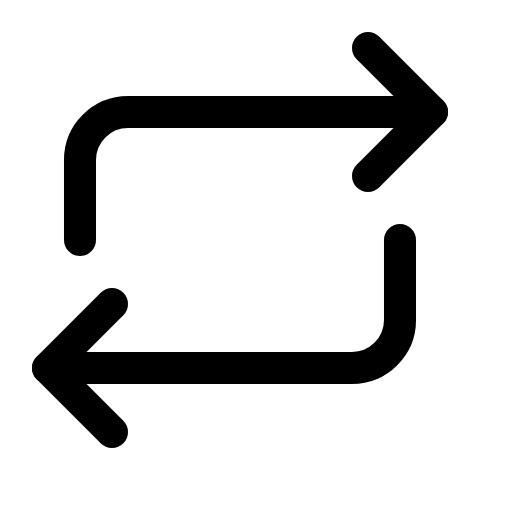
t = 0.00 s
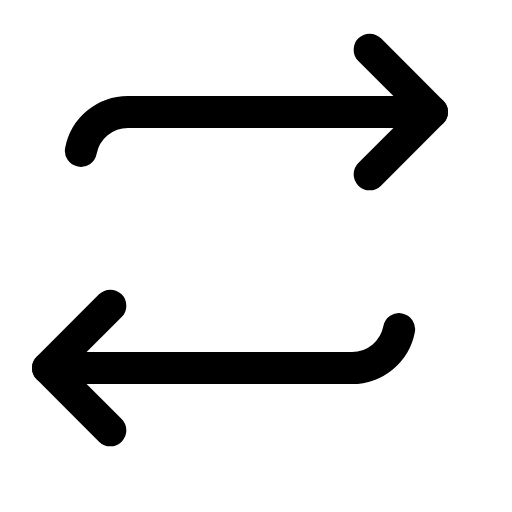
t = 0.45 s
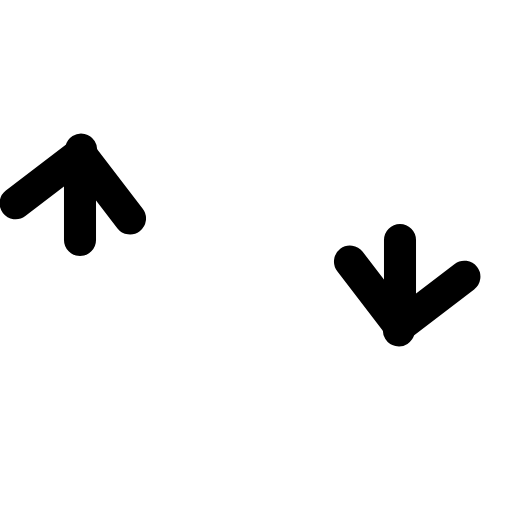
t = 0.90 s
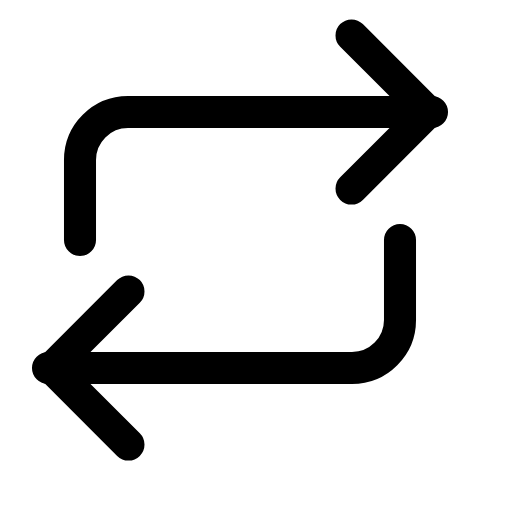
t = 1.40 s
t = 1.83 s: frame unchanged from t = 0.00 s, image omitted
t = 2.25 s: frame unchanged from t = 0.00 s, image omitted

The animated SVG that drew these frames (rendered in a browser with its animation timeline set to each time). Animation: 12 SMIL elements (animate=8,animateMotion=2,animateTransform=2); one cycle of 2.80 s, repeats indefinitely.

<svg xmlns="http://www.w3.org/2000/svg" viewBox="0 0 16 16" width="16" height="16" fill="none" stroke="currentColor" stroke-width="1.001" stroke-linecap="round" stroke-linejoin="round"><path d="M2.5 7.5V5A1.5 1.5 0 0 1 4 3.5H13.5" pathLength="1"><animate attributeName="stroke-dasharray" dur="2.8s" repeatCount="indefinite" keyTimes="0;0.079;0.214;0.218;0.536;1" values="1.05 2;1.05 2;.05 2;0 2;1.05 2;1.05 2" calcMode="spline" keySplines="0 0 1 1;.6 0 .9 .4;0 0 1 1;.6 0 .25 1;0 0 1 1"/><animate attributeName="stroke-dashoffset" dur="2.8s" repeatCount="indefinite" keyTimes="0;0.079;0.214;0.218;0.536;1" values="0;0;-1;0;0;0" calcMode="spline" keySplines="0 0 1 1;.6 0 .9 .4;0 0 1 1;.6 0 .25 1;0 0 1 1"/><animate attributeName="visibility" calcMode="discrete" dur="2.8s" repeatCount="indefinite" keyTimes="0;0.214;0.218" values="visible;hidden;visible"/></path><g transform="translate(13.5 3.5)"><g><animateMotion path="M-11 4L-11 1.5A1.5 1.5 0 0 1 -9.5 0L0 0" dur="2.8s" repeatCount="indefinite" keyTimes="0;0.214;0.218;0.536;1" keyPoints="1;1;0;1;1" calcMode="spline" keySplines="0 0 1 1;0 0 1 1;.6 0 .25 1;0 0 1 1" rotate="auto"/><g><animateTransform attributeName="transform" type="rotate" dur="2.8s" repeatCount="indefinite" keyTimes="0;1" values="0;0"/><path d="M-2 -2L0 0L-2 2"><animate attributeName="d" dur="2.8s" repeatCount="indefinite" keyTimes="0;0.143;0.214;0.25;0.536;0.607;1" values="M-2 -2L0 0L-2 2;M-2 -2L0 0L-2 2;M-.01 -.01L0 0L-.01 .01;M-.01 -.01L0 0L-.01 .01;M-2.4 -2.4L0 0L-2.4 2.4;M-2 -2L0 0L-2 2;M-2 -2L0 0L-2 2" calcMode="spline" keySplines="0 0 1 1;.6 0 .9 .4;0 0 1 1;.15 .75 .25 1;.37 0 .63 1;0 0 1 1"/></path></g></g></g><path d="M12.5 7.5V10A1.5 1.5 0 0 1 11 11.5H1.5" pathLength="1"><animate attributeName="stroke-dasharray" dur="2.8s" repeatCount="indefinite" keyTimes="0;0.079;0.214;0.218;0.536;1" values="1.05 2;1.05 2;.05 2;0 2;1.05 2;1.05 2" calcMode="spline" keySplines="0 0 1 1;.6 0 .9 .4;0 0 1 1;.6 0 .25 1;0 0 1 1"/><animate attributeName="stroke-dashoffset" dur="2.8s" repeatCount="indefinite" keyTimes="0;0.079;0.214;0.218;0.536;1" values="0;0;-1;0;0;0" calcMode="spline" keySplines="0 0 1 1;.6 0 .9 .4;0 0 1 1;.6 0 .25 1;0 0 1 1"/><animate attributeName="visibility" calcMode="discrete" dur="2.8s" repeatCount="indefinite" keyTimes="0;0.214;0.218" values="visible;hidden;visible"/></path><g transform="translate(1.5 11.5)"><g><animateMotion path="M11 -4L11 -1.5A1.5 1.5 0 0 1 9.5 0L0 0" dur="2.8s" repeatCount="indefinite" keyTimes="0;0.214;0.218;0.536;1" keyPoints="1;1;0;1;1" calcMode="spline" keySplines="0 0 1 1;0 0 1 1;.6 0 .25 1;0 0 1 1" rotate="auto"/><g><animateTransform attributeName="transform" type="rotate" dur="2.8s" repeatCount="indefinite" keyTimes="0;1" values="-180;-180"/><path d="M2 2L0 0L2 -2"><animate attributeName="d" dur="2.8s" repeatCount="indefinite" keyTimes="0;0.143;0.214;0.25;0.536;0.607;1" values="M2 2L0 0L2 -2;M2 2L0 0L2 -2;M.01 .01L0 0L.01 -.01;M.01 .01L0 0L.01 -.01;M2.4 2.4L0 0L2.4 -2.4;M2 2L0 0L2 -2;M2 2L0 0L2 -2" calcMode="spline" keySplines="0 0 1 1;.6 0 .9 .4;0 0 1 1;.15 .75 .25 1;.37 0 .63 1;0 0 1 1"/></path></g></g></g></svg>
